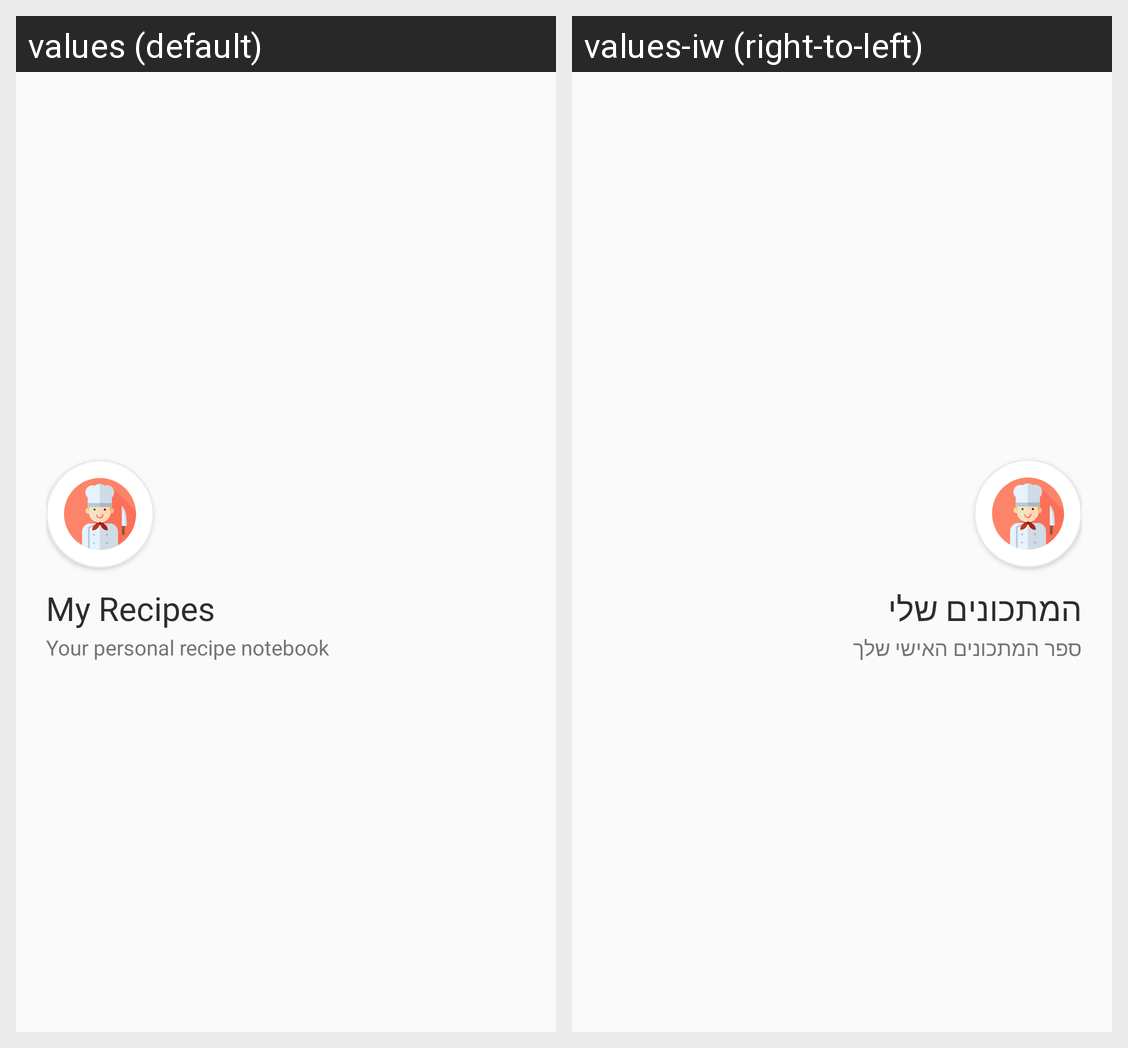

Locale-by-locale string values for the Android screen shown in this grid:
Android screen res/layout/nav_header.xml rendered under 2 locales, left to right: values (default), values-iw (right-to-left). Device: Nexus 5 (rendered at 1080×1920; each locale shown at half size, 540×960, under a caption strip naming it); theme Theme.MyRecipes.
Strings drawn on this screen, with the default value and each locale's value (text and hints the layout hard-codes, and strings that could not be matched under every locale, appear in the picture but are not listed):

my_recipes
  values: My Recipes
  values-iw: המתכונים שלי

login_subtitle
  values: Your personal recipe notebook
  values-iw: ספר המתכונים האישי שלך
